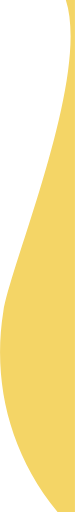
t = 0.00 s
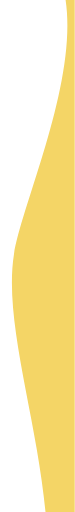
t = 1.17 s
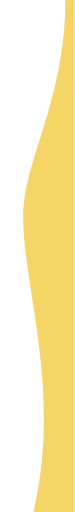
t = 2.33 s
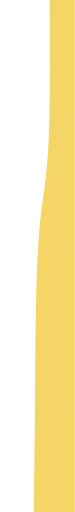
t = 3.50 s
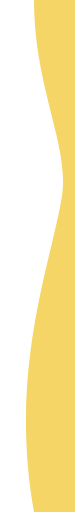
t = 4.67 s
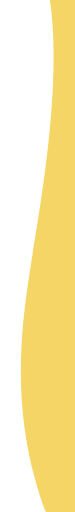
t = 5.83 s

The animated SVG that drew these frames (rendered in a browser with its animation timeline set to each time). Animation: 1 SMIL element (animate=1); one cycle of 7.00 s, repeats indefinitely.

<svg viewBox="0 0 158 1080" fill="#F4D566" xmlns="http://www.w3.org/2000/svg">
    <path>
        <animate attributeName="d"
            dur="7s"
            repeatCount="indefinite"
            values="
        M6.86056 657.5C23.8076 551.674 190.861 162.5 138.779 1.52588e-05L158 0V1080H121.304C15.8602 951.5 -15.6393 798 6.86056 657.5Z;
        M51.9993 414.5C68.9463 308.675 137.781 186 137.781 1.52588e-05L157.002 0V1080H70.4999C137.781 803.5 29.4994 555 51.9993 414.5Z;
        M130.5 414.5C147.447 308.675 71.6366 186 71.6366 1.52588e-05L158.138 0V1080H71.6366C17.5 779 108 555 130.5 414.5Z;

        M6.86056 657.5C23.8076 551.674 190.861 162.5 138.779 1.52588e-05L158 0V1080H121.304C15.8602 951.5 -15.6393 798 6.86056 657.5Z;
        "
        >
        </animate>
    </path>
</svg>
